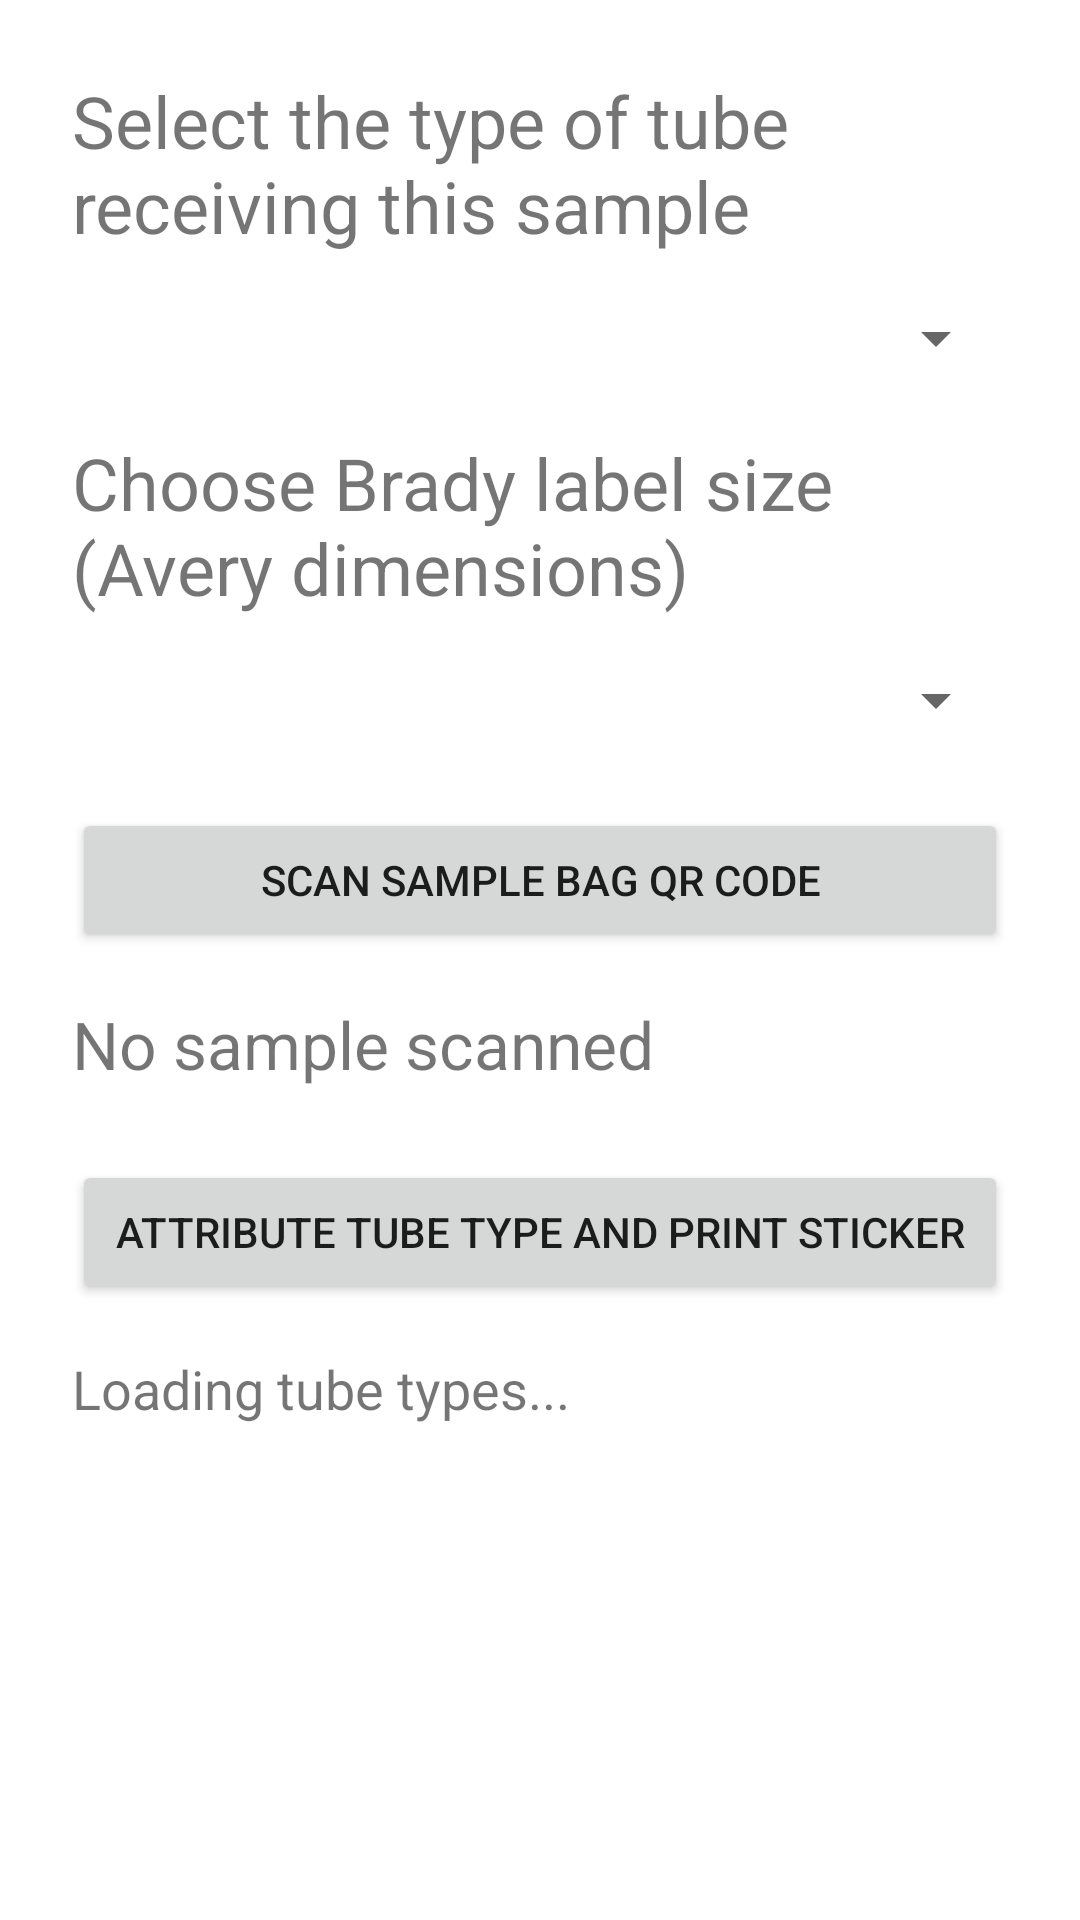

Here is an Android app screen rendered from its layout file. Give the layout XML and the strings, colors and styles it references.
<!-- AndroidManifest.xml: application theme Theme.EMI -->
<!-- res/layout/activity_logistic_tube_label.xml -->
<?xml version="1.0" encoding="utf-8"?>
<FrameLayout xmlns:android="http://schemas.android.com/apk/res/android"
    android:layout_width="match_parent"
    android:layout_height="match_parent">

    <ScrollView
        android:layout_width="match_parent"
        android:layout_height="match_parent"
        android:fillViewport="true">
        <LinearLayout
            android:layout_width="match_parent"
            android:layout_height="wrap_content"
            android:orientation="vertical"
            android:padding="24dp">

            <TextView
                android:layout_width="match_parent"
                android:layout_height="wrap_content"
                android:text="Select the type of tube receiving this sample"
                android:textSize="24sp" />

            <Spinner
                android:id="@+id/tubeModelSpinner"
                android:layout_width="match_parent"
                android:layout_height="wrap_content"
                android:layout_marginTop="16dp"
                android:contentDescription="New tube container type" />

            <TextView
                android:layout_width="match_parent"
                android:layout_height="wrap_content"
                android:layout_marginTop="20dp"
                android:text="Choose Brady label size (Avery dimensions)"
                android:textSize="24sp" />

            <Spinner
                android:id="@+id/tubeLabelSizeSpinner"
                android:layout_width="match_parent"
                android:layout_height="wrap_content"
                android:layout_marginTop="16dp"
                android:contentDescription="Sticker size" />

            <Button
                android:id="@+id/tubeScanButton"
                android:layout_width="match_parent"
                android:layout_height="wrap_content"
                android:layout_marginTop="24dp"
                android:text="Scan sample bag QR code" />

            <TextView
                android:id="@+id/tubeScannedLabel"
                android:layout_width="match_parent"
                android:layout_height="wrap_content"
                android:layout_marginTop="16dp"
                android:text="No sample scanned"
                android:textIsSelectable="true"
                android:textSize="22sp" />

            <Button
                android:id="@+id/tubePrintButton"
                android:layout_width="match_parent"
                android:layout_height="wrap_content"
                android:layout_marginTop="24dp"
                android:text="Attribute tube type and print sticker" />

            <TextView
                android:id="@+id/tubeStatusLabel"
                android:layout_width="match_parent"
                android:layout_height="wrap_content"
                android:layout_marginTop="16dp"
                android:accessibilityLiveRegion="polite"
                android:text="Loading tube types..."
                android:textSize="18sp" />
        </LinearLayout>
    </ScrollView>

    <include
        android:id="@+id/scanLayout"
        layout="@layout/scanner_layout"
        android:layout_width="match_parent"
        android:layout_height="match_parent" />
</FrameLayout>
<!-- res/layout/scanner_layout.xml (included above) -->
<?xml version="1.0" encoding="utf-8"?>
<LinearLayout xmlns:android="http://schemas.android.com/apk/res/android"
    xmlns:tools="http://schemas.android.com/tools"
    android:id="@+id/scanLayout"
    android:layout_width="match_parent"
    android:layout_height="match_parent"
    android:orientation="vertical"
    android:visibility="gone"
    android:background="#90FFFFFF"
    android:padding="0dp"
    android:gravity="center">

    
    <ScrollView
        android:layout_width="match_parent"
        android:layout_height="wrap_content"
        android:fillViewport="true"
        tools:ignore="UselessParent">

        <LinearLayout
            android:layout_width="match_parent"
            android:layout_height="wrap_content"
            android:orientation="vertical"
            android:gravity="center">

            
            <TextView
                android:id="@+id/scanStatus"
                android:layout_width="wrap_content"
                android:layout_height="wrap_content"
                android:text=""
                android:textSize="40sp"
                android:textColor="@color/black"
                android:gravity="center"
                android:textStyle="bold"
                android:layout_marginBottom="30dp"
                android:layout_gravity="center" />

            
            <FrameLayout
                android:layout_width="345dp"
                android:layout_height="345dp"
                android:layout_gravity="center">

                
                <androidx.camera.view.PreviewView
                    android:id="@+id/previewView"
                    android:layout_width="300dp"
                    android:layout_height="300dp"
                    android:layout_gravity="center"
                    android:background="#DDDDDD" />

                
                <ImageButton
                    android:id="@+id/closeButton"
                    android:layout_width="45dp"
                    android:layout_height="45dp"
                    android:layout_gravity="top|end"
                    android:foregroundGravity="center"
                    android:contentDescription="Close scanner"
                    android:src="@android:drawable/ic_menu_close_clear_cancel"
                    android:background="@drawable/close_button_background"
                    android:layout_margin="5dp"
                    tools:ignore="HardcodedText" />

                
                <ImageButton
                    android:id="@+id/flashlightButton"
                    android:layout_width="45dp"
                    android:layout_height="45dp"
                    android:layout_gravity="top|start"
                    android:contentDescription="activate or deactivate flashlight"
                    android:foregroundGravity="center"
                    android:src="@drawable/flash_off"
                    android:background="@drawable/flashlight_button_background"
                    android:layout_margin="5dp"
                    tools:ignore="HardcodedText" />
            </FrameLayout>

            
            <Button
                android:id="@+id/noneButton"
                android:layout_width="300dp"
                android:layout_height="wrap_content"
                android:textSize="40sp"
                android:text="Set None"
                android:visibility="gone"
                android:layout_marginTop="16dp"
                android:layout_gravity="center"
                tools:ignore="HardcodedText" />
        </LinearLayout>
    </ScrollView>
</LinearLayout>
<!-- resources referenced by this layout -->
<resources>
  <color name="black">#FF000000</color>
  <!-- drawable close_button_background (drawable) -->
  <shape xmlns:android="http://schemas.android.com/apk/res/android">
      <solid android:color="#80ff2d2d" /> 
  
      
      <corners android:radius="250dp" />
  </shape>
  <!-- drawable flash_off (drawable) -->
  <vector xmlns:android="http://schemas.android.com/apk/res/android"
      android:width="45dp"
      android:height="45dp"
      android:viewportWidth="512"
      android:viewportHeight="512">
    <path
        android:pathData="M135.6,175.5c-10.6,3.8 -16.4,16.8 -12.1,27.1 0.8,1.9 8.1,12.1 16.2,22.7 22.3,29.1 26,34 38.1,49.9l11.1,14.7 0.1,93.8 0,93.8 3.1,6.3c3.6,7.3 9.6,12.4 17.2,14.7 7.5,2.2 86,2.2 93.3,-0 7.8,-2.4 13.7,-7.4 17.3,-14.7l3.1,-6.3 0,-93.8 0.1,-93.8 10.7,-14.2c5.9,-7.8 13,-17.1 15.8,-20.7 25.1,-32.5 37.7,-49.5 38.9,-52.4 4.5,-10.7 -2.2,-24.5 -13.2,-27.5 -2.6,-0.7 -41.8,-1.1 -119.8,-1.1 -95.9,0.1 -116.7,0.3 -119.9,1.5zM282,358.5l0,39.5 -26,-0 -26,-0 0,-39.5 0,-39.5 26,-0 26,-0 0,39.5z"
        android:fillColor="#000000"
        android:strokeColor="#00000000"/>
  </vector>
  <!-- drawable flashlight_button_background (drawable) -->
  <shape xmlns:android="http://schemas.android.com/apk/res/android">
      <solid android:color="#80000000" /> 
  
      
      <corners android:radius="250dp" />
  </shape>
  <style name="Theme.EMI" parent="Theme.MaterialComponents.DayNight.DarkActionBar">
          
          <item name="colorPrimary">@color/gold</item>
          <item name="colorPrimaryVariant">@color/gold_2</item>
          <item name="colorOnPrimary">@color/white</item>
          
          <item name="colorSecondary">@color/gold_1</item>
          <item name="colorSecondaryVariant">@color/gold_3</item>
          <item name="colorOnSecondary">@color/black</item>
          
          <item name="android:statusBarColor">?attr/colorPrimaryVariant</item>
          
      </style>
  <color name="gold">#AA9537</color>
  <color name="gold_2">#958659</color>
  <color name="white">#FFFFFFFF</color>
  <color name="gold_1">#AB9845</color>
  <color name="gold_3">#A99D7A</color>
</resources>
